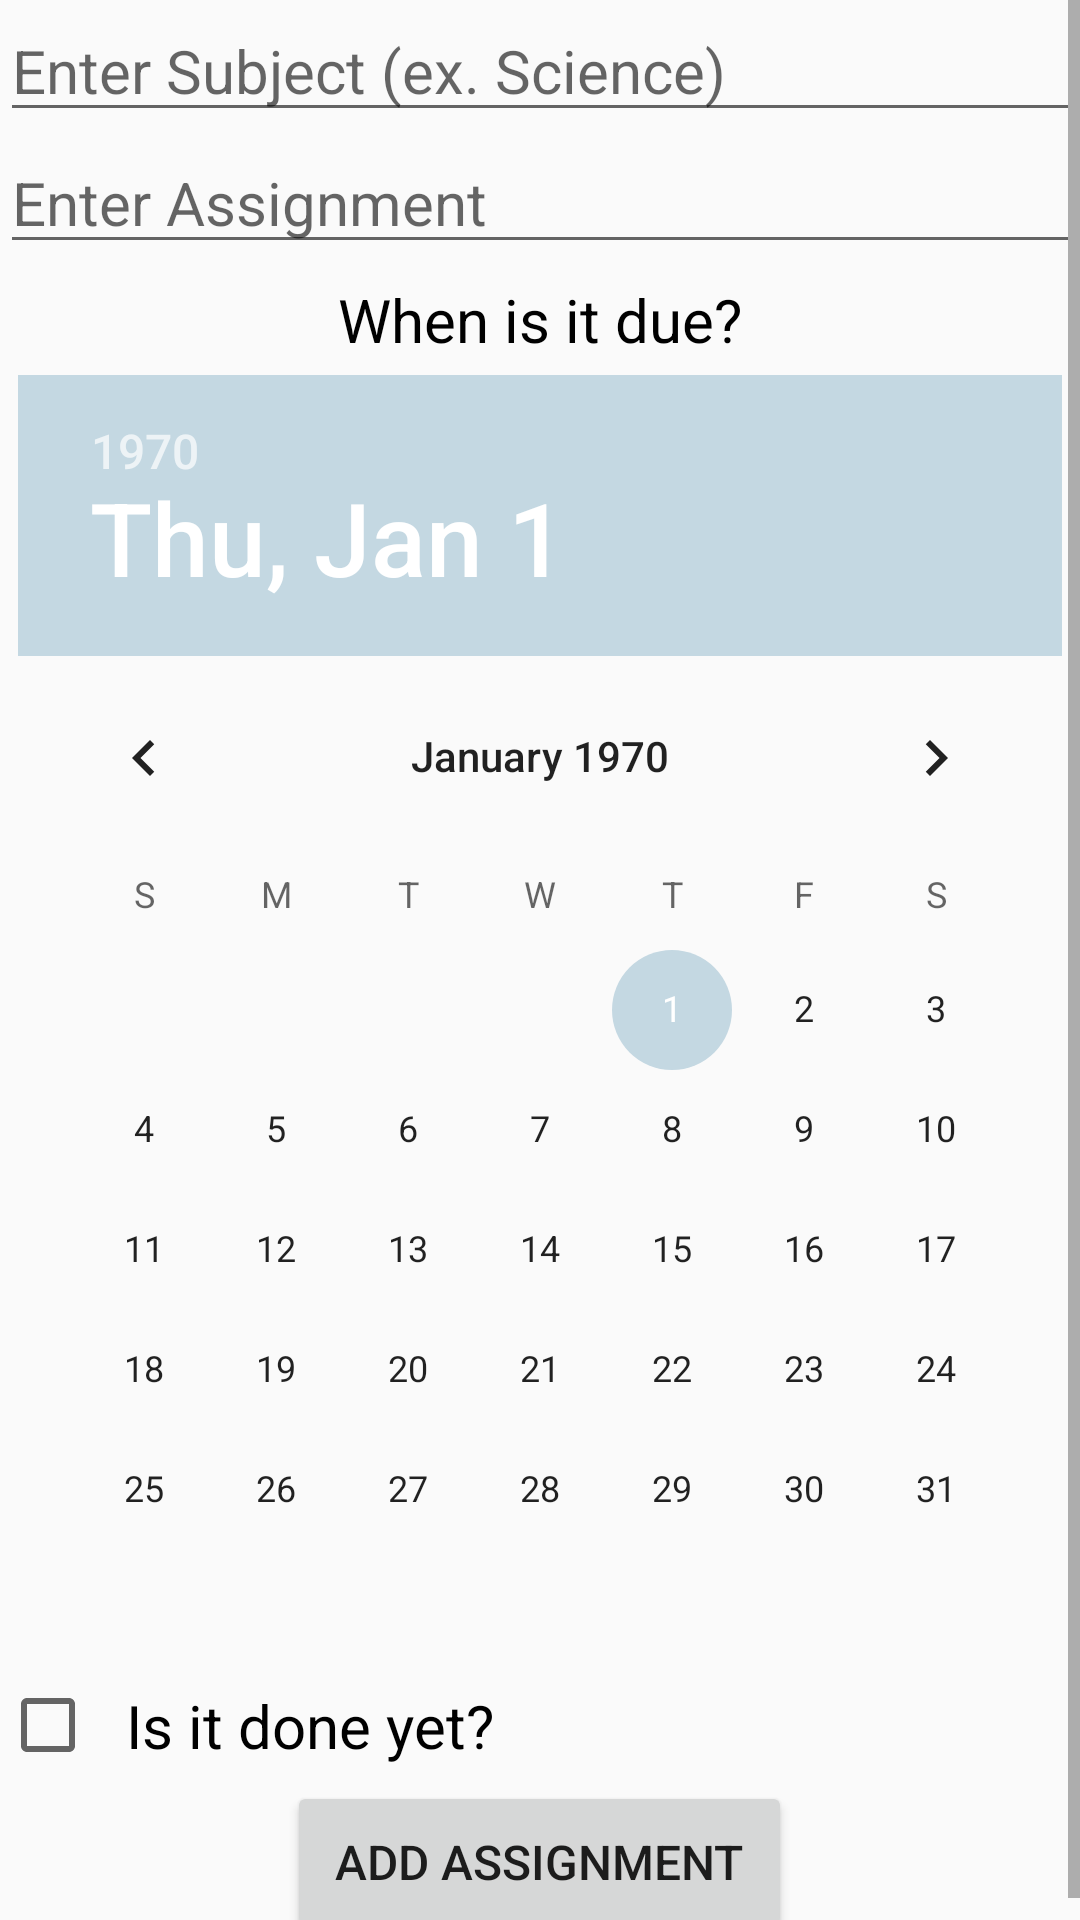

Android layout source for this screen:
<!-- AndroidManifest.xml: application theme main -->
<!-- res/layout/make_assignment.xml -->
<?xml version="1.0" encoding="utf-8"?>
<ScrollView xmlns:android="http://schemas.android.com/apk/res/android"
    xmlns:tools="http://schemas.android.com/tools"
    android:id="@+id/activity_main"
    android:layout_width="match_parent"
    android:layout_height="match_parent"
    tools:context="com.ba2364.finalproject_benjaminarachelm.MakeAssignment">

    <LinearLayout
        android:layout_width="match_parent"
        android:layout_height="wrap_content"
        android:orientation="vertical">

        <EditText
            android:id="@+id/topic_box"
            style="@style/EditTextStyle"
            android:hint="@string/enterSubject"
            android:inputType="text"/>

        <EditText
            android:id="@+id/assignment_box"
            style="@style/EditTextStyle"
            android:hint="@string/enterAssign"
            android:inputType="text"/>

        <LinearLayout
            android:layout_width="match_parent"
            android:layout_height="wrap_content"
            android:gravity="center_horizontal"
            android:orientation="vertical">

            <TextView
                android:layout_width="match_parent"
                android:layout_height="0dp"
                android:layout_weight="1"
                android:gravity="center"
                android:paddingBottom="5dp"
                android:paddingTop="5dp"
                android:text="@string/due"
                android:textColor="@android:color/black"
                android:textSize="20sp" />

            <DatePicker
                android:id="@+id/date_picker"
                android:layout_width="wrap_content"
                android:layout_height="wrap_content">
            </DatePicker>
        </LinearLayout>

        <CheckBox
            android:id="@+id/finished"
            android:layout_width="match_parent"
            android:layout_height="wrap_content"
            android:paddingBottom="5dp"
            android:paddingLeft="10dp"
            android:paddingRight="10dp"
            android:paddingTop="5dp"
            android:text="@string/done"
            android:textSize="20sp" />

        <Button
            android:layout_width="wrap_content"
            android:layout_height="wrap_content"
            android:layout_gravity="center"
            android:gravity="center"
            android:onClick="sendAssignment"
            android:padding="16dp"
            android:text="@string/submit"
            android:textSize="16sp" />
    </LinearLayout>
</ScrollView>
<!-- resources referenced by this layout -->
<resources>
  <string name="done" topic="done">Is it done yet?</string>
  <string name="due" topic="due">When is it due?</string>
  <string name="enterAssign">Enter Assignment</string>
  <string name="enterSubject">Enter Subject (ex. Science)</string>
  <string name="submit" topic="submit">Add Assignment</string>
  <style name="EditTextStyle" topic="EditTextStyle"> 
          <item name="android:layout_width">match_parent</item>
          <item name="android:layout_height">wrap_content</item> 
          <item name="android:textSize">20sp</item> 
          <item name="android:textColor" topic="android:textColor">@android:color/black</item> 
      </style>
  <style name="main" parent="Theme.AppCompat.Light.DarkActionBar" topic="AppTheme">
          <item name="colorPrimary">@color/primaryColor</item>
          <item name="colorPrimaryDark">@color/primaryDarkColor</item>
          <item name="colorAccent" topic="colorAccent">@color/accentColor</item>
      </style>
  <color name="primaryColor" topic="colorPrimary">#0038a8</color>
  <color name="primaryDarkColor" topic="colorPrimaryDark">#002b7f</color>
  <color name="accentColor" topic="colorAccent">#c4d8e2</color>
</resources>
